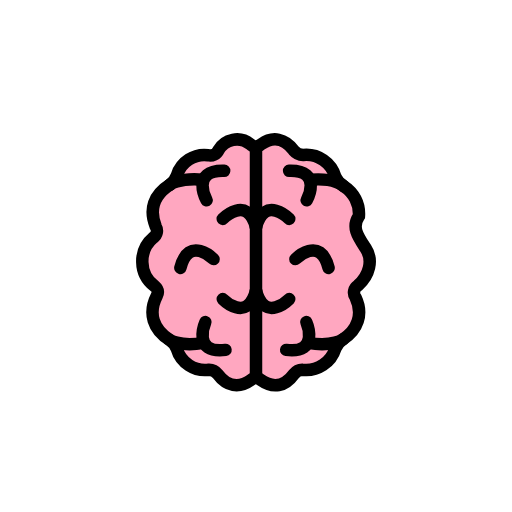
t = 0.00 s
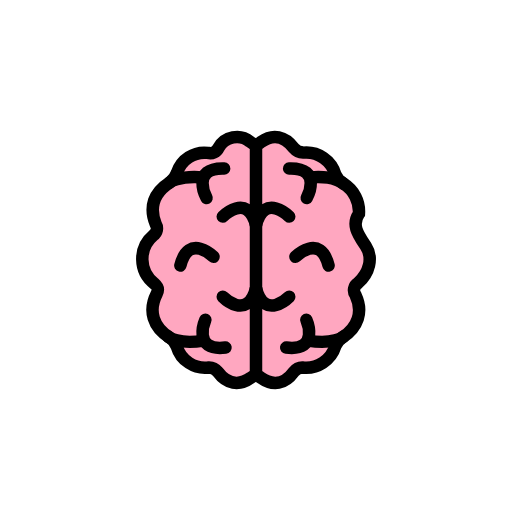
t = 0.48 s
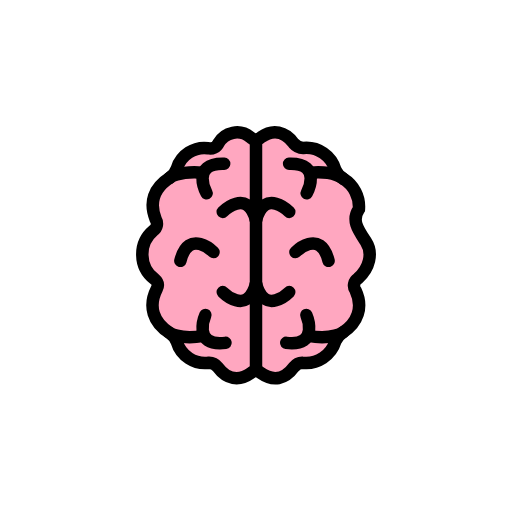
t = 1.43 s
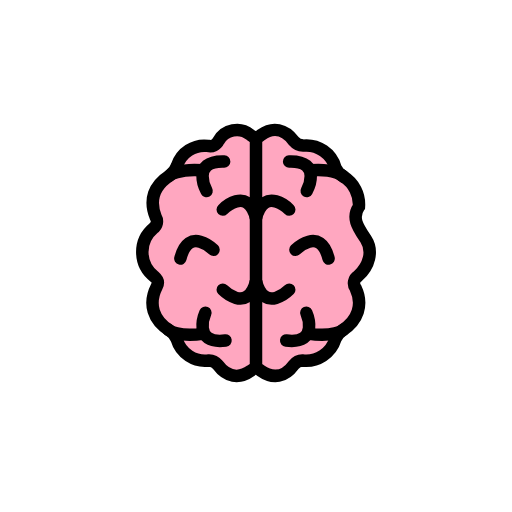
t = 1.90 s
t = 2.38 s: frame unchanged from t = 1.43 s, image omitted
t = 3.33 s: frame unchanged from t = 0.48 s, image omitted

The animated SVG that drew these frames (rendered in a browser with its animation timeline set to each time). Animation: 1 SMIL element (animateTransform=1); one cycle of 3.80 s, repeats indefinitely.

<?xml version='1.0' encoding='utf-8'?>
<svg xmlns="http://www.w3.org/2000/svg" id="emoji" viewBox="-5 -5 82 82" width="200" height="200" role="img">
  <title>OpenMoji: brain</title><g><g id="color">
    <g id="TBUbV3.tif">
      <path fill="#ffa7c0" d="M52.4821,29.6194c-1.2516,1.8087-.0754,3.3868,1.1034,5.1863,1.2235,1.8679.5637,4.3036-1.2618,5.9167a1.3535,1.3535,0,0,0-.3668,1.9489c1.2419,2.625.3572,5.1635-2.1192,6.7382a2.9742,2.9742,0,0,0-1.118,1.377,4.9165,4.9165,0,0,1-5.2731,3.4475,1.9016,1.9016,0,0,0-1.3917.7023c-1.4215,1.9664-3.2778,2.3548-5.3092.9175a1.1147,1.1147,0,0,0-1.5535.0083c-1.9606,1.4167-3.89,1.0065-5.3236-.9417a1.9253,1.9253,0,0,0-1.4079-.6945,4.7193,4.7193,0,0,1-5.1489-3.371,2.9727,2.9727,0,0,0-1.12-1.4037c-2.6518-1.6524-3.51-4.2687-2.0824-7.0627.4036-.79.1733-1.0993-.3716-1.5765a4.98,4.98,0,0,1-.1622-7.7694,1.3192,1.3192,0,0,0,.3736-1.7532c-1.1342-2.7968-.3051-5.0515,2.2418-6.6909a3.1617,3.1617,0,0,0,1.147-1.5315,4.5915,4.5915,0,0,1,4.98-3.2013,1.4459,1.4459,0,0,0,1.6636-.79,3.3792,3.3792,0,0,1,5.09-.9907,1.2271,1.2271,0,0,0,1.7651.0123c1.8769-1.3483,3.8243-.89,5.2124.99a2.0478,2.0478,0,0,0,1.5051.73,4.8644,4.8644,0,0,1,5.1831,3.5575A3.24,3.24,0,0,0,50.02,24.7906,5.2345,5.2345,0,0,1,52.4821,29.6194Z" />
    </g>
  </g>
  <g id="line">
    <g id="TBUbV3.tif-2">
      <path fill="none" stroke="#000" stroke-miterlimit="10" stroke-width="2" d="M52.4821,29.6194c-1.2516,1.8087-.0754,3.3868,1.1034,5.1863,1.2235,1.8679.5637,4.3036-1.2618,5.9167a1.3535,1.3535,0,0,0-.3668,1.9489c1.2419,2.625.3572,5.1635-2.1192,6.7382a2.9742,2.9742,0,0,0-1.118,1.377,4.9165,4.9165,0,0,1-5.2731,3.4475,1.9016,1.9016,0,0,0-1.3917.7023c-1.4215,1.9664-3.2778,2.3548-5.3092.9175a1.1147,1.1147,0,0,0-1.5535.0083c-1.9606,1.4167-3.89,1.0065-5.3236-.9417a1.9253,1.9253,0,0,0-1.4079-.6945,4.7193,4.7193,0,0,1-5.1489-3.371,2.9727,2.9727,0,0,0-1.12-1.4037c-2.6518-1.6524-3.51-4.2687-2.0824-7.0627.4036-.79.1733-1.0993-.3716-1.5765a4.98,4.98,0,0,1-.1622-7.7694,1.3192,1.3192,0,0,0,.3736-1.7532c-1.1342-2.7968-.3051-5.0515,2.2418-6.6909a3.1617,3.1617,0,0,0,1.147-1.5315,4.5915,4.5915,0,0,1,4.98-3.2013,1.4459,1.4459,0,0,0,1.6636-.79,3.3792,3.3792,0,0,1,5.09-.9907,1.2271,1.2271,0,0,0,1.7651.0123c1.8769-1.3483,3.8243-.89,5.2124.99a2.0478,2.0478,0,0,0,1.5051.73,4.8644,4.8644,0,0,1,5.1831,3.5575A3.24,3.24,0,0,0,50.02,24.7906,5.2345,5.2345,0,0,1,52.4821,29.6194Z" />
    </g>
    <line x1="36" x2="36" y1="18.4613" y2="55.5447" fill="none" stroke="#000" stroke-miterlimit="10" stroke-width="2" />
    <path fill="none" stroke="#000" stroke-linecap="round" stroke-linejoin="round" stroke-width="2" d="M30.6748,30.0612S34.5983,26.1166,36,31.4126" />
    <path fill="none" stroke="#000" stroke-linecap="round" stroke-linejoin="round" stroke-width="2" d="M41.3252,30.0612S37.4017,26.1166,36,31.4126" />
    <path fill="none" stroke="#000" stroke-linecap="round" stroke-linejoin="round" stroke-width="2" d="M44.1216,27.077S46.7807,22.19,41.305,22.36" />
    <path fill="none" stroke="#000" stroke-linecap="round" stroke-linejoin="round" stroke-width="2" d="M41.3252,42.9007S37.4017,46.8453,36,41.5493" />
    <path fill="none" stroke="#000" stroke-linecap="round" stroke-linejoin="round" stroke-width="2" d="M42.3124,36.5012s3.96-3.908,5.3125,1.4007" />
    <path fill="none" stroke="#000" stroke-linecap="round" stroke-linejoin="round" stroke-width="2" d="M30.6748,42.9007S34.5983,46.8453,36,41.5493" />
    <path fill="none" stroke="#000" stroke-linecap="round" stroke-linejoin="round" stroke-width="2" d="M50.02,24.7906s-1.2582-1.335-5.2985-1.0092" />
    <path fill="none" stroke="#000" stroke-linecap="round" stroke-linejoin="round" stroke-width="2" d="M44.0628,46.5889s2.2139,5.1041-3.225,4.4479" />
    <path fill="none" stroke="#000" stroke-linecap="round" stroke-linejoin="round" stroke-width="2" d="M49.98,49.317s-1.6167,1.2917-5.612.6079" />
    <path fill="none" stroke="#000" stroke-linecap="round" stroke-linejoin="round" stroke-width="2" d="M28.085,27.077S25.4259,22.19,30.9016,22.36" />
    <path fill="none" stroke="#000" stroke-linecap="round" stroke-linejoin="round" stroke-width="2" d="M29.2,36.5012s-3.96-3.908-5.3124,1.4007" />
    <path fill="none" stroke="#000" stroke-linecap="round" stroke-linejoin="round" stroke-width="2" d="M22.137,24.6339s1.3076-1.1783,5.3478-.8525" />
    <path fill="none" stroke="#000" stroke-linecap="round" stroke-linejoin="round" stroke-width="2" d="M27.89,46.5889s-2.2139,5.1041,3.225,4.4479" />
    <path fill="none" stroke="#000" stroke-linecap="round" stroke-linejoin="round" stroke-width="2" d="M21.9732,49.317s1.6167,1.2917,5.612.6079" />
  </g>
<animateTransform attributeName="transform" type="translate" values="0 0;0 -1.5;0 0" dur="3.8s" repeatCount="indefinite" /></g></svg>
